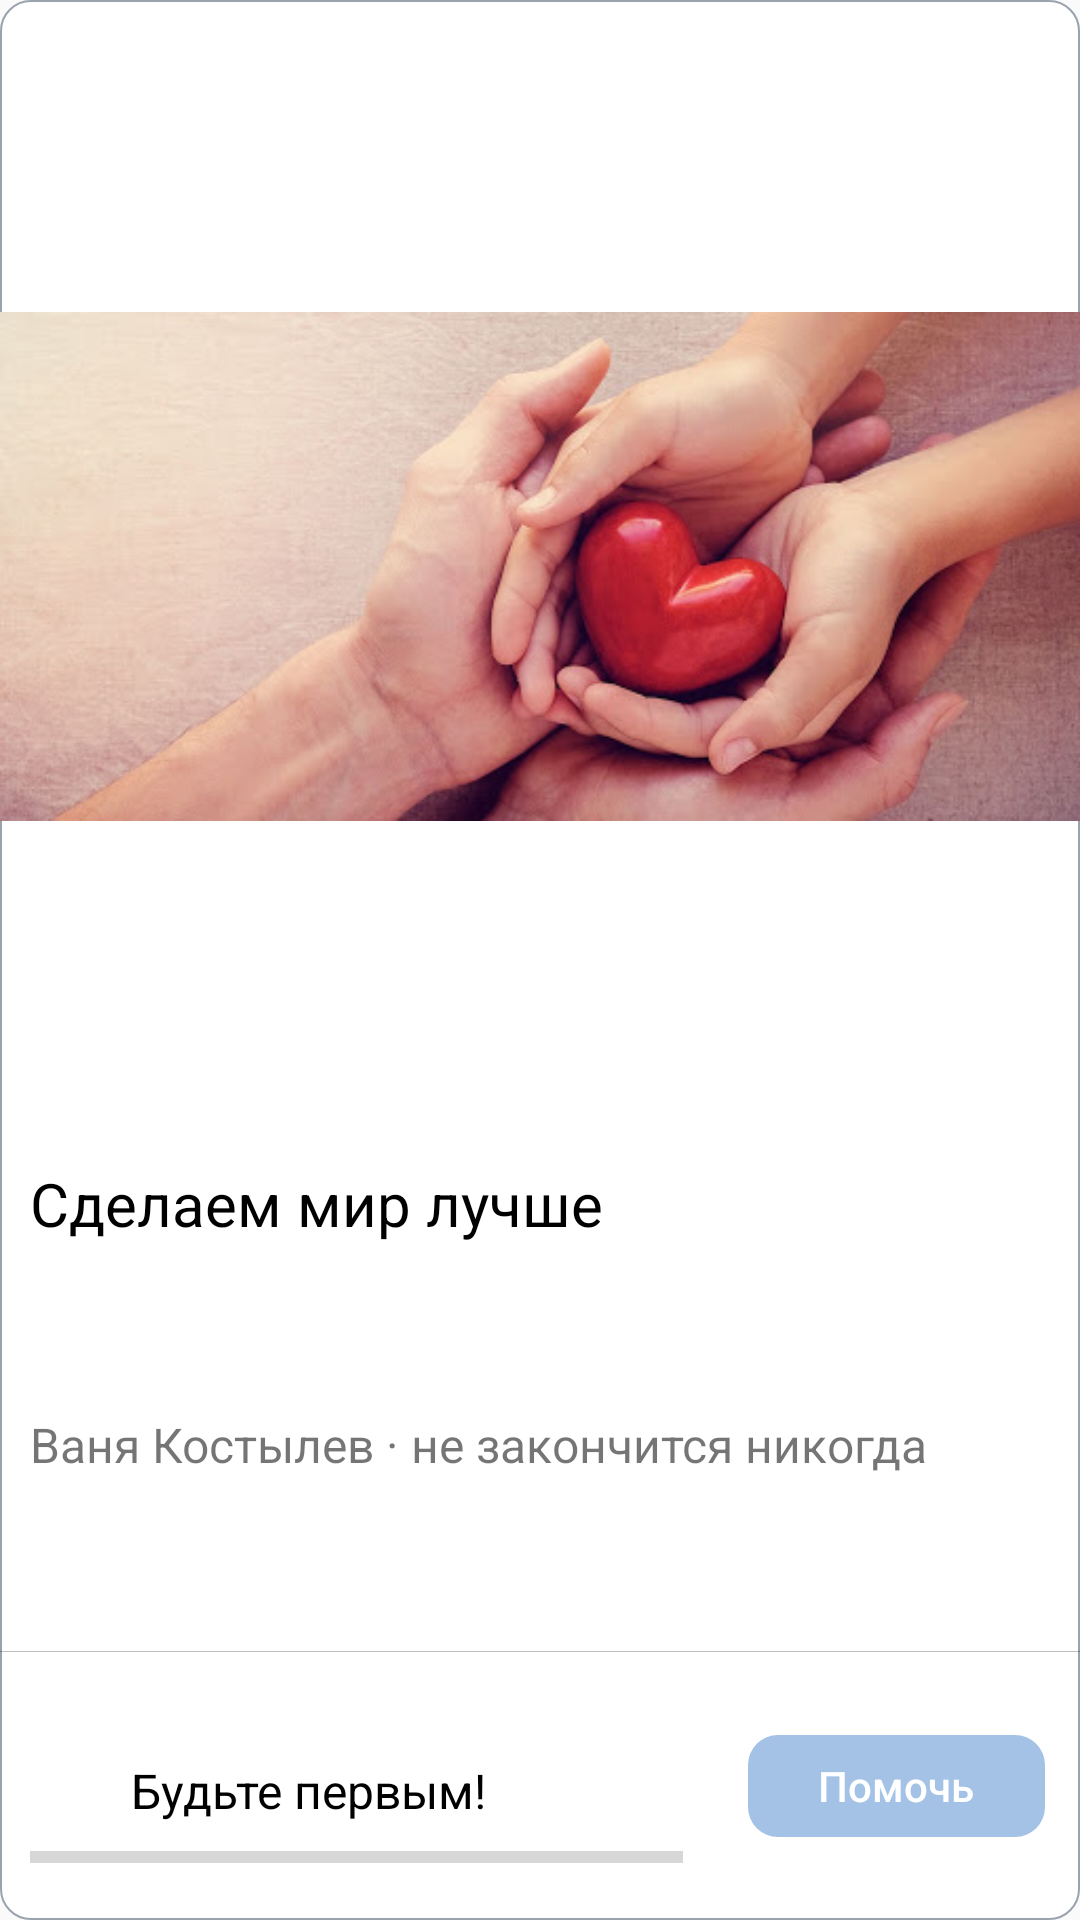

Reconstruct the res/layout file that produces this screen, plus the resources it refers to.
<!-- AndroidManifest.xml: application theme AppTheme -->
<!-- res/layout/snippet.xml -->
<?xml version="1.0" encoding="utf-8"?>
<androidx.constraintlayout.widget.ConstraintLayout xmlns:android="http://schemas.android.com/apk/res/android"
    xmlns:app="http://schemas.android.com/apk/res-auto"
    xmlns:tools="http://schemas.android.com/tools"
    android:layout_width="match_parent"
    android:layout_height="match_parent"
    android:background="@drawable/snippet_background">

    <ImageView
        android:id="@+id/imageView2"
        android:layout_width="0dp"
        android:layout_height="0dp"
        android:src="@drawable/cover"
        app:layout_constraintBottom_toTopOf="@+id/guideline4"
        app:layout_constraintEnd_toEndOf="parent"
        app:layout_constraintHorizontal_bias="1.0"
        app:layout_constraintStart_toStartOf="parent"
        app:layout_constraintTop_toTopOf="parent"
        app:layout_constraintVertical_bias="1.0" />

    <androidx.constraintlayout.widget.Guideline
        android:id="@+id/guideline4"
        android:layout_width="wrap_content"
        android:layout_height="wrap_content"
        android:orientation="horizontal"
        app:layout_constraintGuide_percent="0.59" />

    <androidx.constraintlayout.widget.Guideline
        android:id="@+id/guideline5"
        android:layout_width="wrap_content"
        android:layout_height="wrap_content"
        android:orientation="horizontal"
        app:layout_constraintGuide_percent="0.72" />

    <TextView
        android:id="@+id/titleSnippet"
        android:layout_width="0dp"
        android:layout_height="0dp"
        android:padding="10dp"
        android:text="Сделаем мир лучше"
        android:textColor="#000000"
        android:textSize="20sp"
        app:layout_constraintBottom_toTopOf="@+id/hr1"
        app:layout_constraintEnd_toEndOf="parent"
        app:layout_constraintStart_toStartOf="@+id/descriptionSnippet"
        app:layout_constraintTop_toBottomOf="@+id/imageView2" />

    <TextView
        android:id="@+id/descriptionSnippet"
        android:layout_width="0dp"
        android:layout_height="0dp"
        android:padding="10dp"
        android:text="Ваня Костылев · не закончится никогда"
        android:textSize="16sp"
        app:layout_constraintBottom_toTopOf="@+id/hr1"
        app:layout_constraintEnd_toEndOf="parent"
        app:layout_constraintStart_toStartOf="parent"
        app:layout_constraintTop_toTopOf="@+id/guideline5" />

    <TableRow
        android:id="@+id/hr1"
        android:layout_width="match_parent"
        android:layout_height="0.2dp"
        android:background="@color/black_40"
        app:layout_constraintBottom_toBottomOf="parent"
        app:layout_constraintEnd_toEndOf="parent"
        app:layout_constraintHorizontal_bias="1.0"
        app:layout_constraintStart_toStartOf="parent"
        app:layout_constraintTop_toTopOf="@+id/guideline5">

    </TableRow>

    <ProgressBar
        android:id="@+id/progressBar"
        style="?android:attr/progressBarStyleHorizontal"
        android:layout_width="0dp"
        android:layout_height="wrap_content"
        android:layout_marginRight="10dp"
        android:layout_marginLeft="10dp"
        app:layout_constraintBottom_toBottomOf="parent"
        app:layout_constraintEnd_toStartOf="@+id/guideline6"
        app:layout_constraintHorizontal_bias="0.0"
        app:layout_constraintStart_toStartOf="parent"
        app:layout_constraintTop_toBottomOf="@+id/hr1"
        app:layout_constraintVertical_bias="0.821" />

    <androidx.constraintlayout.widget.Guideline
        android:id="@+id/guideline6"
        android:layout_width="wrap_content"
        android:layout_height="wrap_content"
        android:orientation="vertical"
        app:layout_constraintGuide_percent="0.66" />

    <TextView
        android:id="@+id/commentToBar"
        android:layout_width="wrap_content"
        android:layout_height="wrap_content"
        android:text="Будьте первым!"
        android:textColor="#000000"
        android:textSize="16sp"
        app:layout_constraintBottom_toTopOf="@+id/progressBar"
        app:layout_constraintEnd_toStartOf="@+id/guideline6"
        app:layout_constraintHorizontal_bias="0.368"
        app:layout_constraintStart_toStartOf="parent"
        app:layout_constraintTop_toBottomOf="@+id/descriptionSnippet"
        app:layout_constraintVertical_bias="0.913" />

    <Button
        android:id="@+id/helpButtonSnip"
        android:layout_width="99dp"
        android:layout_height="34dp"
        android:alpha="0.5"
        android:background="@drawable/button_base_blue"
        android:enabled="false"
        android:text="Помочь"
        android:textAllCaps="false"
        android:textColor="#FFFFFF"
        android:textSize="14sp"
        app:layout_constraintBottom_toBottomOf="parent"
        app:layout_constraintEnd_toEndOf="parent"
        app:layout_constraintStart_toStartOf="@+id/guideline6"
        app:layout_constraintTop_toBottomOf="@+id/titleSnippet" />

</androidx.constraintlayout.widget.ConstraintLayout>
<!-- resources referenced by this layout -->
<resources>
  <color name="black_40">#40000000</color>
  <!-- drawable button_base_blue (drawable) -->
  <?xml version="1.0" encoding="utf-8"?>
  <selector xmlns:android="http://schemas.android.com/apk/res/android">
      <item android:drawable="@drawable/button_base_normal"/>
  </selector>
  <!-- drawable cover: jpg bitmap (drawable, 31962 bytes) -->
  <!-- drawable snippet_background (drawable) -->
  <?xml version="1.0" encoding="utf-8"?>
  <selector xmlns:android="http://schemas.android.com/apk/res/android">
  <item>
      <shape android:shape="rectangle">
          <corners android:radius="10dp"/>
          <stroke android:color="@color/baseGrey" android:width="0.5dp"/>
          <solid android:color="@color/background"/>
      </shape>
  </item>
  </selector>
  <style name="AppTheme" parent="Theme.AppCompat.Light.DarkActionBar">
          
          <item name="android:actionBarSize">75dp</item>
          <item name="android:windowContentOverlay">@null</item>
          <item name="colorPrimary">@color/colorPrimary</item>
          <item name="colorPrimaryDark">@color/colorPrimaryDark</item>
          <item name="colorAccent">@color/colorAccent</item>
      </style>
  <!-- drawable button_base_normal (drawable) -->
  <?xml version="1.0" encoding="utf-8"?>
  <selector xmlns:android="http://schemas.android.com/apk/res/android">
      <item
          android:left="0dp"
          android:right="2dp"
          android:top="0dp"
          android:bottom="2dp">
          <shape android:shape="rectangle">
              <solid android:color="@color/baseColour"/>
              <corners android:radius="10dp" />
              <padding
                  android:left="20dp"
                  android:top="0dp"
                  android:right="20dp"
                  android:bottom="0dp" />
          </shape>
      </item>
  </selector>
  <color name="baseGrey">#99A2AD</color>
  <color name="background">#ffffff</color>
  <color name="colorPrimary">#FFFFFF</color>
  <color name="colorPrimaryDark">#20000000</color>
  <color name="colorAccent">#000000</color>
  <color name="baseColour">#4986CC</color>
</resources>
